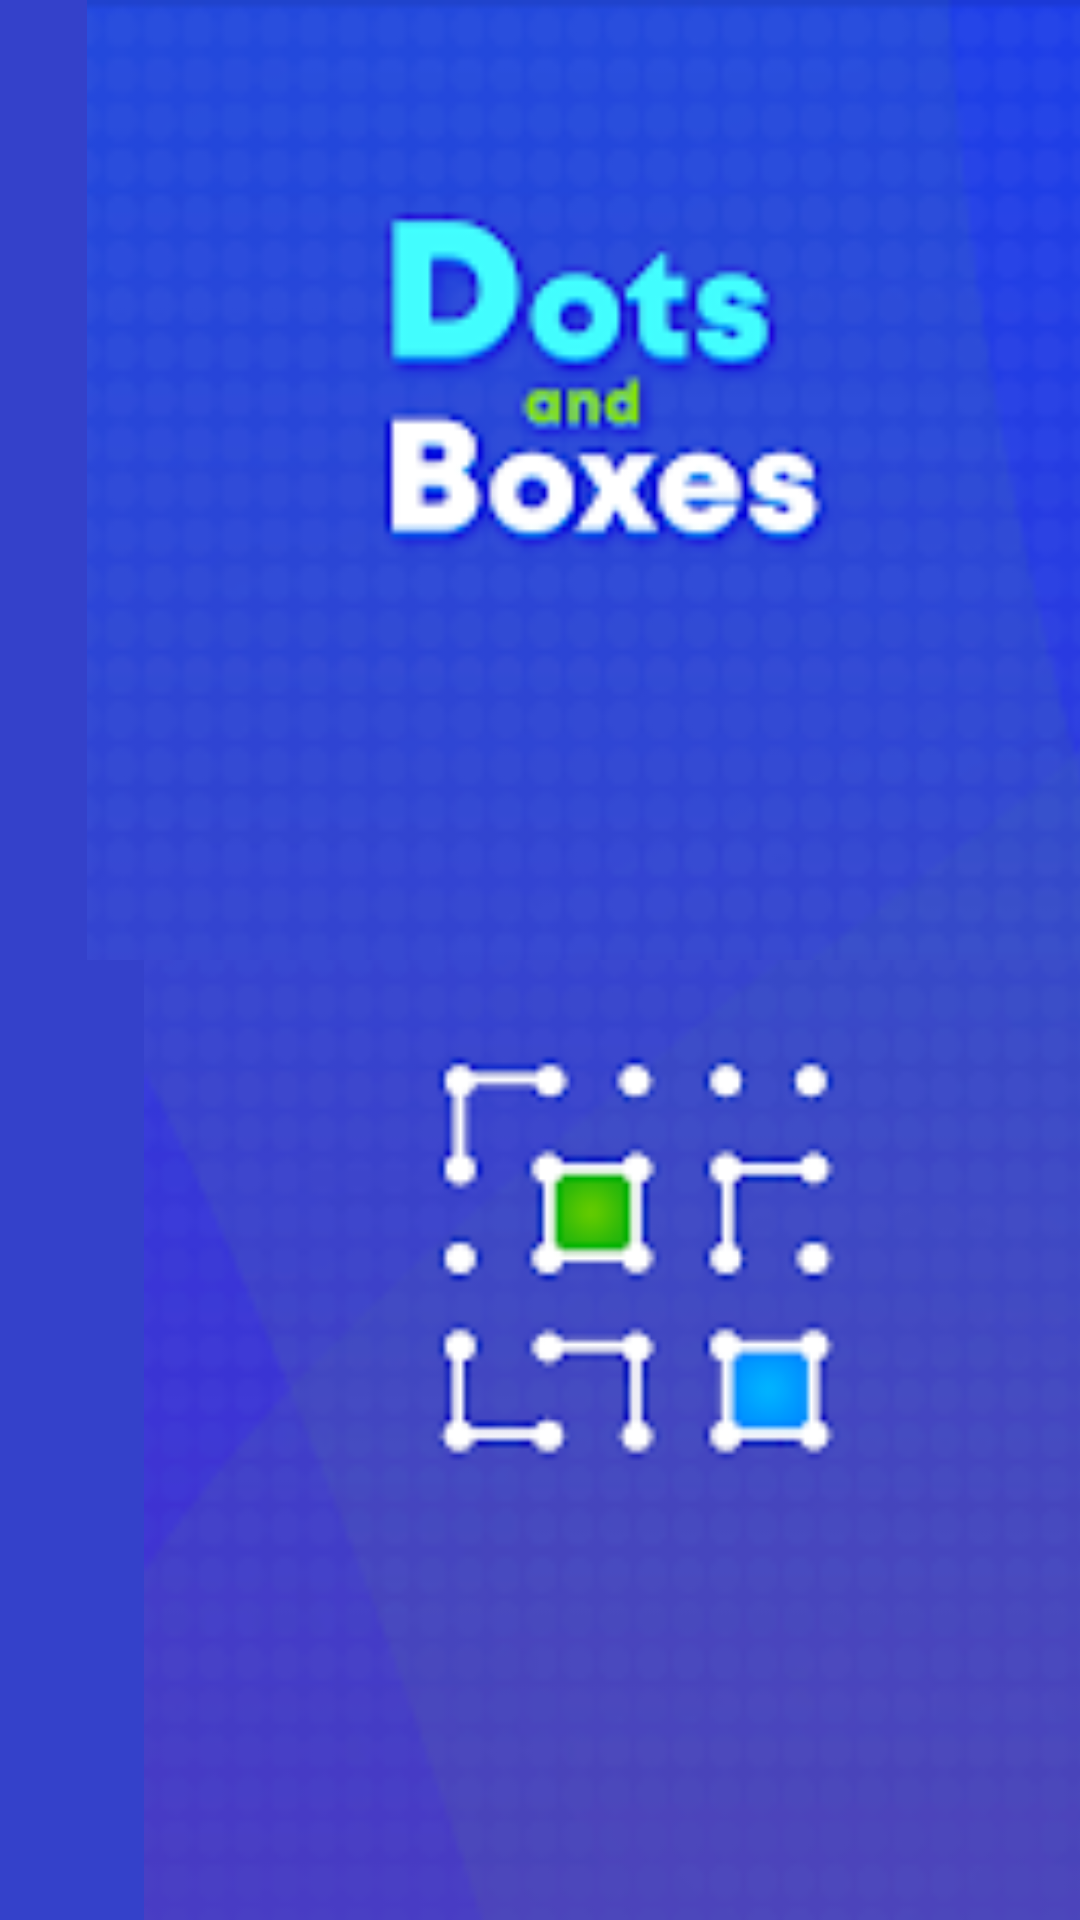

Write the Android layout XML for this screen, with the resource values it uses.
<!-- AndroidManifest.xml: application theme AppTheme -->
<!-- res/layout/splash_screen.xml -->
<?xml version="1.0" encoding="utf-8"?>
<LinearLayout
    xmlns:android="http://schemas.android.com/apk/res/android"
    xmlns:app="http://schemas.android.com/apk/res-auto"
    xmlns:tools="http://schemas.android.com/tools"
    android:layout_width="match_parent"
    android:layout_height="match_parent"
    android:orientation="vertical"
    android:background="#3441CA">

    <ImageView
        android:id="@+id/imageViewSplash"
        android:layout_width="404dp"
        android:layout_height="0dp"
        android:layout_weight="1"
        app:srcCompat="@drawable/splash" />

    <ImageView
        android:id="@+id/imageViewSplashBottom"
        android:layout_width="424dp"
        android:layout_height="0dp"
        android:layout_weight="1"
        app:srcCompat="@drawable/bottomsplash" />


</LinearLayout>
<!-- resources referenced by this layout -->
<resources>
  <!-- drawable bottomsplash: png bitmap (drawable, 21222 bytes) -->
  <!-- drawable splash: png bitmap (drawable, 22067 bytes) -->
  <style name="AppTheme" parent="Theme.AppCompat.Light.DarkActionBar">
          
          <item name="colorPrimary">@color/colorPrimary</item>
          <item name="colorPrimaryDark">@color/colorPrimaryDark</item>
          <item name="colorAccent">@color/colorAccent</item>
      </style>
  <color name="colorPrimary">#6200EE</color>
  <color name="colorPrimaryDark">#3700B3</color>
  <color name="colorAccent">#03DAC5</color>
</resources>
